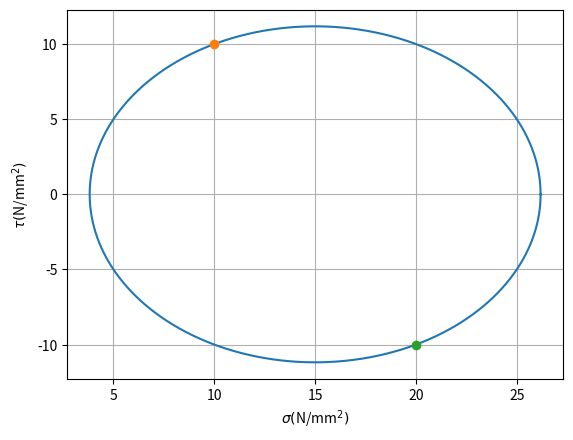

This chart was generated by the following Python code:
import numpy as np 
import matplotlib.pyplot as plt

class Mohr2D:
	def __init__(self, sigmaxx, sigmayy, tauxy):
		self.sigmaxx = sigmaxx
		self.sigmayy = sigmayy
		self.tauxy = tauxy
		self.centre = (sigmaxx + sigmayy)/2
		self.radius = ((sigmaxx - self.centre)**2 + tauxy**2)**0.5

	def plot(self):
		theta_list = np.arange(0, 2*np.pi, 0.001)
		cart_vec = []
		r = self.radius
		for theta in theta_list:
			cart_vec.append([self.centre + r*np.cos(theta), r*np.sin(theta)])
		cart_vec = np.array(cart_vec)
		fig = plt.figure()
		ax = fig.gca()
		ax.plot(cart_vec[:, 0], cart_vec[:, 1])
		ax.plot(self.sigmaxx, self.tauxy, "o")
		ax.plot(self.sigmayy, -self.tauxy, "o")
		ax.grid()
		ax.set_xlabel("$\\sigma ($N/mm$^2)$")
		ax.set_ylabel("$\\tau ($N/mm$^2)$")
		plt.show()

	def get_principle_stresses(self):
		principle_stresses = [self.centre + self.radius, self.centre - self.radius]
		return principle_stresses

	def get_principle_directions(self):
		#principle directions: how much angle clockwise to get no shear stresses in degrees
		direction1 = 0.5*np.arctan(self.tauxy/(self.sigmaxx - self.centre))*(180/(2*np.pi))
		if direction1 > 0:
			direction2 = direction1 - 90
		if direction1 < 0:
			direction2 = direction1 + 90
		principle_directions = [direction1, direction2]
		return principle_directions

mohr = Mohr2D(10, 20, 10)
print(mohr.get_principle_stresses())
print(mohr.get_principle_directions())
mohr.plot()